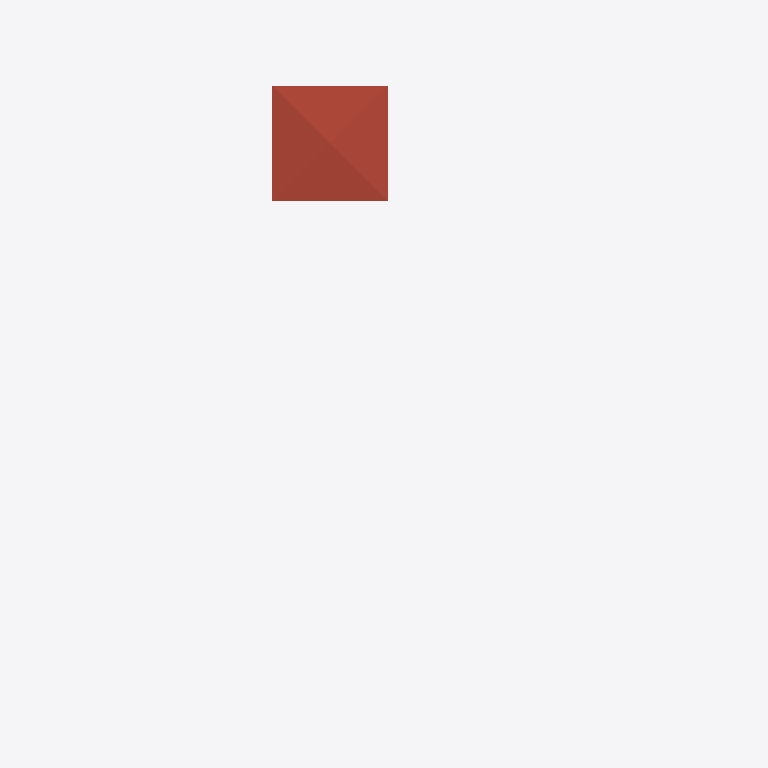
Plan cut of the same IFC building model at storey '2F' (level 3.00 m, cut at 4.40 m), seen from above with north up, elements coloured by IFC class: 1 roof (red-brown). Cut surfaces are drawn darker.
Extent 34.7 m × 61.5 m × 4.1 m (x, y, z). Storeys (2): GF at 0.00 m; 2F at 3.00 m. Elements (35): 20 IfcWall, 8 IfcDoor, 4 IfcWindow, 2 IfcSlab, 1 IfcRoof.

HEADER;
FILE_DESCRIPTION(('ViewDefinition[DesignTransferView]'),'2;1');
FILE_NAME('s03-discussion.ifc','2026-09-30T14:58:57+08:00',(''),(''),'IfcOpenShell 0.8.5-post1','Bonsai 0.8.5-post1','Nobody');
FILE_SCHEMA(('IFC4'));
ENDSEC;
DATA;
#1=IFCPROJECT('0FU1TvpkPAnvokmJ2hjqbC',$,'My Project',$,$,$,$,(#10,#22),#5);
#27=IFCSITE('2SPtEhLT90wxyygCGmd6ja',$,'My Site',$,$,#50,$,$,$,$,$,$,$,$);
#33=IFCBUILDING('2AvxphpIXFvh8sUJE_8CDc',$,'My Building',$,$,#56,$,$,$,$,$,$);
#39=IFCBUILDINGSTOREY('0PyzHJpcT0XBAvoe7sEi8g',$,'2F',$,$,#8659,$,$,$,$);
#63=IFCBUILDINGSTOREY('2jkojGHUT2PfEpJ0y4Zx3b',$,'GF',$,$,#79,$,$,$,$);
#8742=IFCROOF('0lDb8_PrPAEebA1IITdwMx',$,'Roof',$,$,#8773,#8751,$,$);
ENDSEC;
